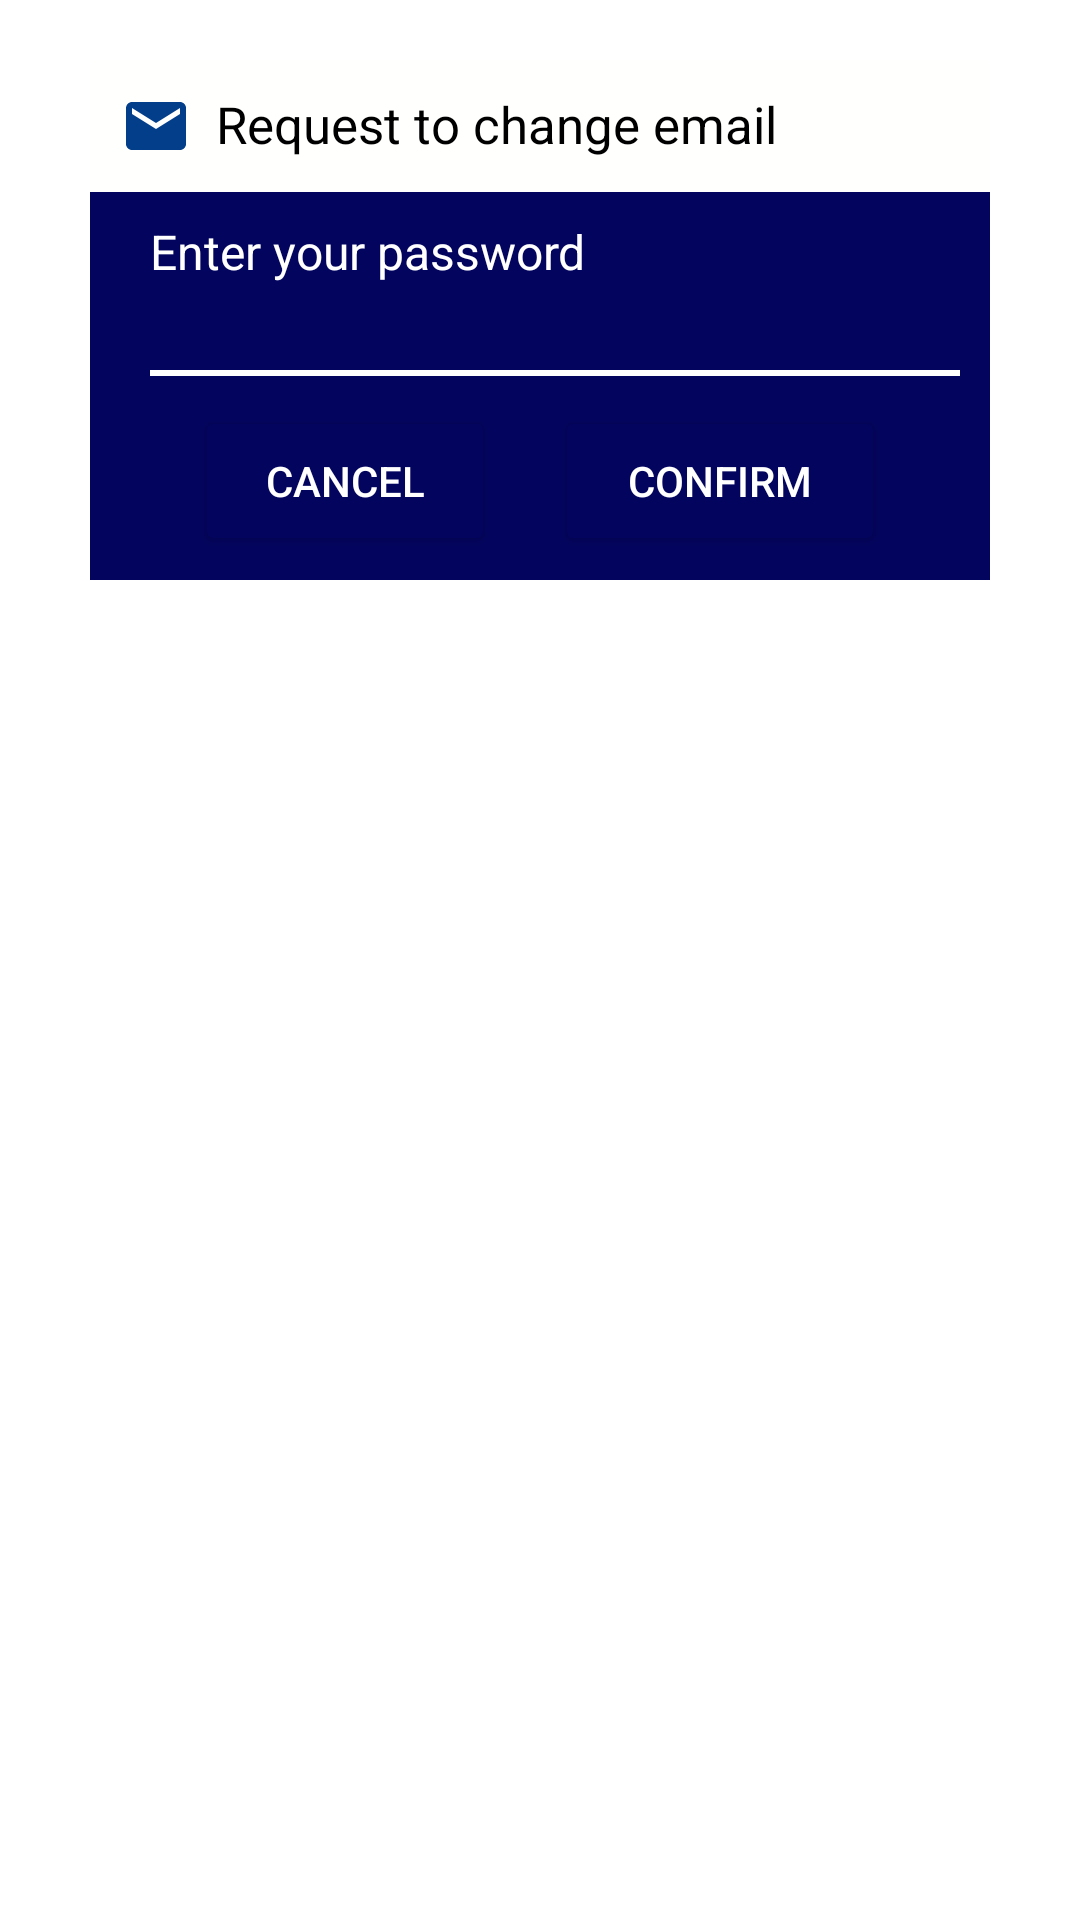

Reconstruct the res/layout file that produces this screen, plus the resources it refers to.
<!-- AndroidManifest.xml: application theme Theme.ExpenseManager -->
<!-- res/layout/dialog_email_change_request.xml -->
<?xml version="1.0" encoding="utf-8"?>
<androidx.constraintlayout.widget.ConstraintLayout xmlns:android="http://schemas.android.com/apk/res/android"
    xmlns:tools="http://schemas.android.com/tools"
    android:layout_width="match_parent"
    android:layout_height="match_parent"
    xmlns:app="http://schemas.android.com/apk/res-auto"
    android:id="@+id/dialogForgot"
    android:layout_margin="20dp"
    android:padding="20dp">

    <androidx.constraintlayout.widget.ConstraintLayout
        android:layout_width="300dp"
        android:layout_height="wrap_content"
        android:id="@+id/dialogBoxLogout"
        app:layout_constraintTop_toTopOf="parent"
        app:layout_constraintStart_toStartOf="parent"
        app:layout_constraintEnd_toEndOf="parent"
        android:background="@color/dialog_background"
        tools:ignore="HardcodedText">

        <TextView
            android:layout_width="match_parent"
            android:layout_height="wrap_content"
            android:id="@+id/questionTitle"
            android:background="@color/background"
            android:padding="10dp"
            android:text="Request to change email"
            android:textColor="@color/black"
            android:textSize="17sp"
            android:drawablePadding="8dp"
            app:drawableStartCompat="@drawable/baseline_email_24"
            app:layout_constraintTop_toTopOf="parent" />

        <TextView
            android:layout_width="match_parent"
            android:layout_height="wrap_content"
            android:id="@+id/passwordRequest"
            android:text="Enter your password"
            android:textSize="16sp"
            android:layout_marginStart="20dp"
            android:layout_marginEnd="20dp"
            android:textColor="#FFFFFF"
            android:layout_marginTop="8dp"
            app:layout_constraintTop_toBottomOf="@id/questionTitle"
            app:layout_constraintBottom_toTopOf="@id/editBox"/>

        <EditText
            android:id="@+id/editBox"
            android:layout_width="270dp"
            android:layout_height="wrap_content"
            android:layout_marginStart="20sp"
            android:layout_marginBottom="30dp"
            android:background="@drawable/edittext_background"
            android:inputType="textPassword"
            android:maxLines="1"
            android:textColor="#FFFFFF"
            android:textSize="16sp"
            app:layout_constraintBottom_toBottomOf="parent"
            app:layout_constraintStart_toStartOf="parent"
            app:layout_constraintTop_toBottomOf="@id/questionTitle"
            app:layout_constraintVertical_bias="0.453"
            tools:ignore="Autofill,LabelFor" />

        <Button
            android:layout_width="100dp"
            android:layout_height="50dp"
            android:id="@+id/btnCancel"
            android:layout_marginStart="40dp"
            android:layout_marginEnd="10dp"
            android:textColor="#FFFFFF"
            android:textSize="14sp"
            android:text="Cancel"
            android:layout_marginBottom="8dp"
            app:cornerRadius = "20dp"
            android:backgroundTint="@color/dialog_background"
            android:layout_marginTop="10dp"
            app:layout_constraintTop_toBottomOf="@id/editBox"
            app:layout_constraintBottom_toBottomOf="@id/dialogBoxLogout"
            app:layout_constraintStart_toStartOf="parent"
            app:layout_constraintEnd_toStartOf="@id/btnCfrm"/>

        <Button
            android:layout_width="110dp"
            android:layout_height="50dp"
            android:id="@+id/btnCfrm"
            android:layout_marginStart="10dp"
            android:layout_marginEnd="40dp"
            android:textColor="#FFFFFF"
            android:textSize="14sp"
            android:layout_marginBottom="8dp"
            android:backgroundTint="@color/dialog_background"
            android:layout_marginTop="10dp"
            android:text="Confirm"
            app:cornerRadius ="20dp"
            app:layout_constraintBottom_toBottomOf="@id/dialogBoxLogout"
            app:layout_constraintEnd_toEndOf="parent"
            app:layout_constraintStart_toEndOf="@id/btnCancel"/>

    </androidx.constraintlayout.widget.ConstraintLayout>

</androidx.constraintlayout.widget.ConstraintLayout>
<!-- resources referenced by this layout -->
<resources>
  <color name="background">#FFFFFD</color>#282828
  <color name="black">#FF000000</color>
  <color name="dialog_background">#03045E</color>
  <!-- drawable baseline_email_24 (drawable) -->
  <vector android:height="24dp" android:tint="@color/dark_blue_icons"
      android:viewportHeight="24" android:viewportWidth="24"
      android:width="24dp" xmlns:android="http://schemas.android.com/apk/res/android">
      <path android:fillColor="@android:color/white" android:pathData="M20,4L4,4c-1.1,0 -1.99,0.9 -1.99,2L2,18c0,1.1 0.9,2 2,2h16c1.1,0 2,-0.9 2,-2L22,6c0,-1.1 -0.9,-2 -2,-2zM20,8l-8,5 -8,-5L4,6l8,5 8,-5v2z"/>
  </vector>
  <!-- drawable edittext_background (drawable) -->
  <?xml version="1.0" encoding="utf-8"?>
  <layer-list xmlns:android="http://schemas.android.com/apk/res/android">
      <item>
          <shape android:shape="rectangle">
              <solid android:color="@android:color/transparent" />
          </shape>
      </item>
      <item android:top="28dp">
          <shape android:shape="rectangle">
              <solid android:color="#FFFFFF" /> 
              <size android:height="2dp" />
          </shape>
      </item>
  </layer-list>
  <style name="Theme.ExpenseManager" parent="Theme.MaterialComponents.DayNight.NoActionBar">
          
          <item name="colorPrimary">@color/dark_blue_logo</item>
          <item name="android:statusBarColor">@color/dark_blue_logo</item>
      </style>
  <color name="dark_blue_icons">#023E8A</color>
  <color name="dark_blue_logo">#03045E</color>
</resources>
